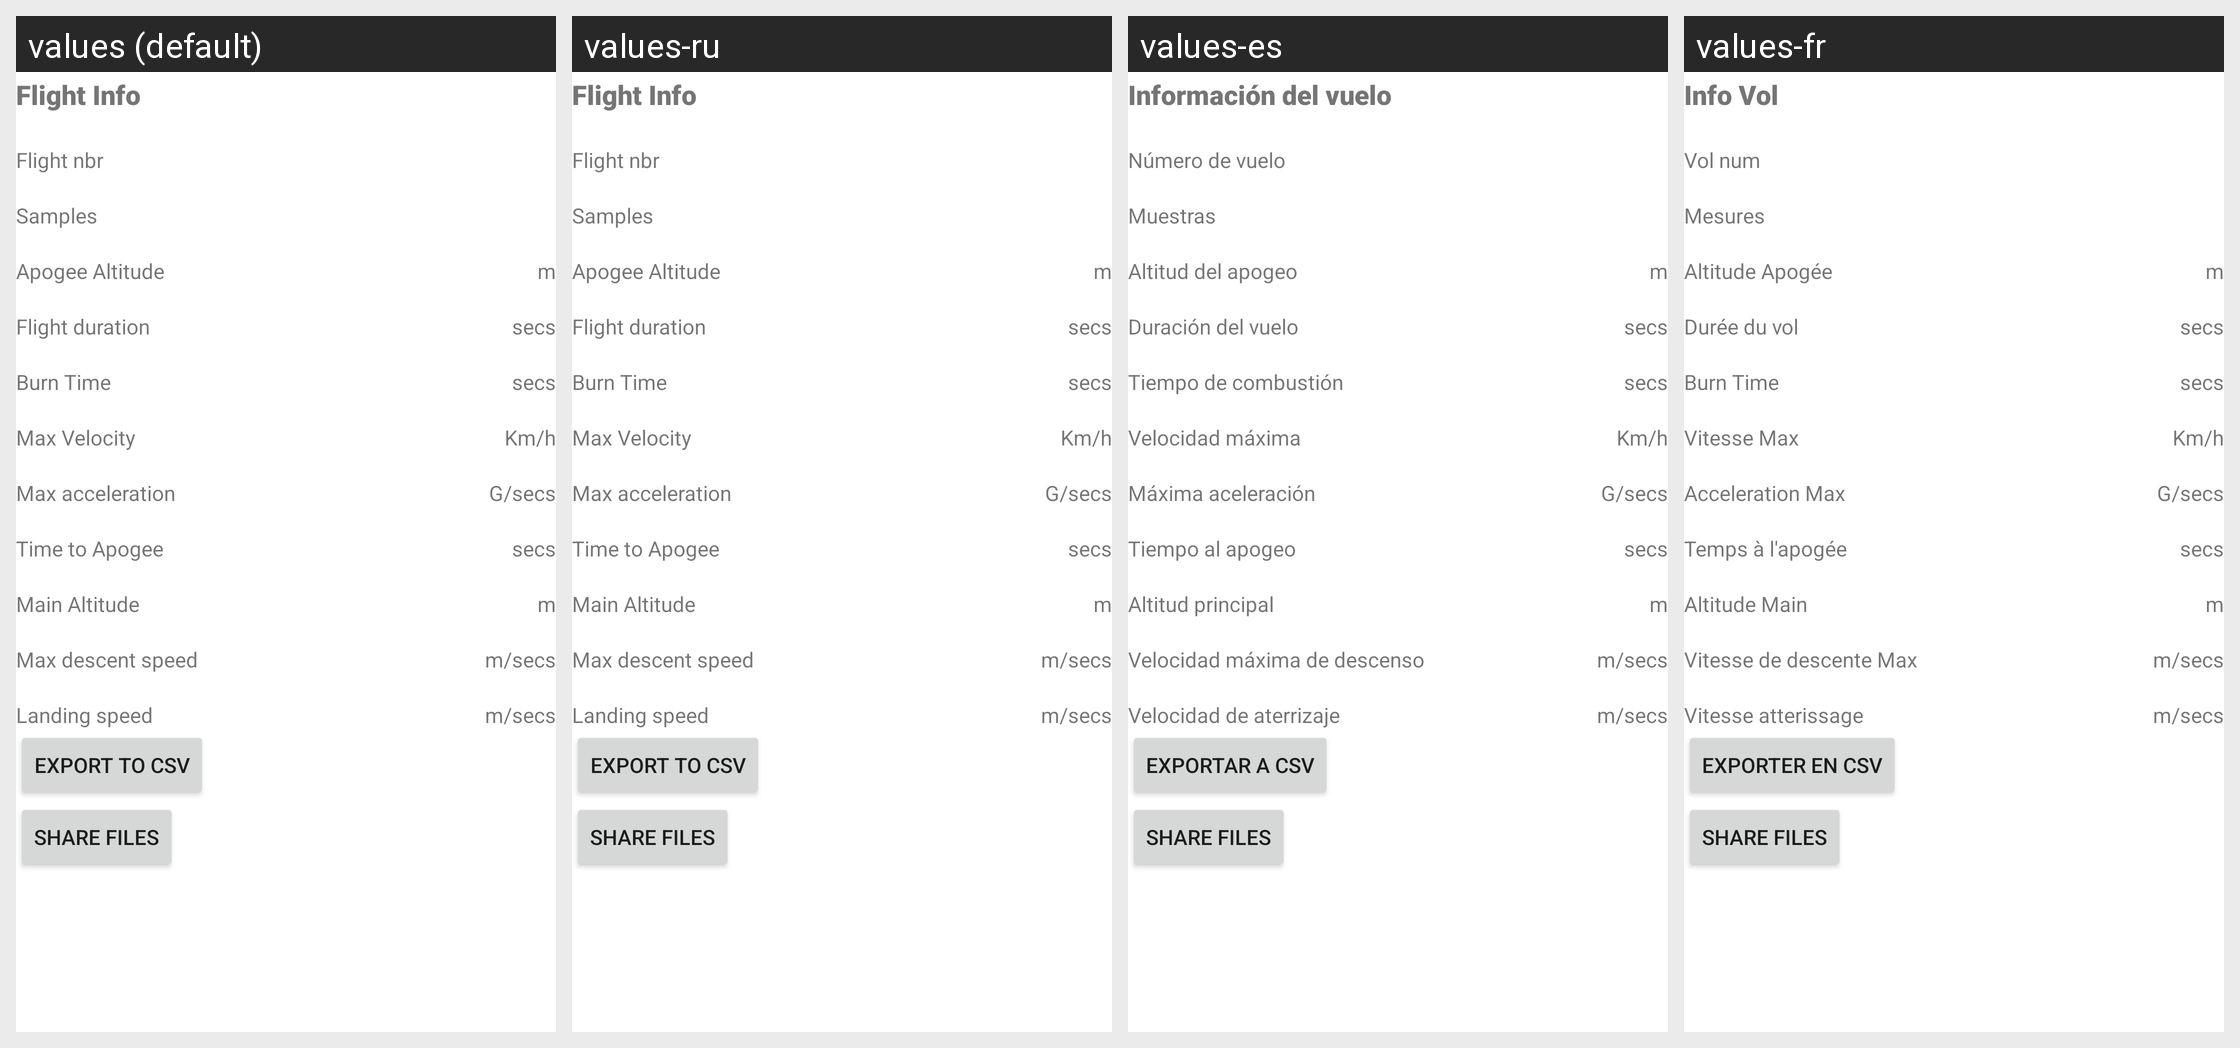

Translations of the strings shown on this Android screen, per locale in the grid:
Android screen res/layout/fragment_flightview_info.xml rendered under 4 locales, left to right: values (default), values-ru, values-es, values-fr. Device: Nexus 5 (rendered at 1080×1920; each locale shown at half size, 540×960, under a caption strip naming it); theme Theme.motorgimbalconsole.
Other locales in the repository, not shown: values-it, values-nl.
Strings drawn on this screen, with the default value and each locale's value (text and hints the layout hard-codes, and strings that could not be matched under every locale, appear in the picture but are not listed):

flight_info
  values: Flight Info
  values-ru: Flight Info
  values-es: Información del vuelo
  values-fr: Info Vol

flight_nbr
  values: Flight nbr
  values-ru: Flight nbr
  values-es: Número de vuelo
  values-fr: Vol num

nbr_of_sample
  values: Samples
  values-ru: Samples
  values-es: Muestras
  values-fr: Mesures

apogee_altitude
  values: Apogee Altitude
  values-ru: Apogee Altitude
  values-es: Altitud del apogeo
  values-fr: Altitude Apogée

flight_duration
  values: Flight duration
  values-ru: Flight duration
  values-es: Duración del vuelo
  values-fr: Durée du vol

burn_time
  values: Burn Time
  values-ru: Burn Time
  values-es: Tiempo de combustión
  values-fr: Burn Time

max_velocity
  values: Max Velocity
  values-ru: Max Velocity
  values-es: Velocidad máxima
  values-fr: Vitesse Max

max_acceleration
  values: Max acceleration
  values-ru: Max acceleration
  values-es: Máxima aceleración
  values-fr: Acceleration Max

time_to_apogee
  values: Time to Apogee
  values-ru: Time to Apogee
  values-es: Tiempo al apogeo
  values-fr: Temps à l'apogée

main_alti
  values: Main Altitude
  values-ru: Main Altitude
  values-es: Altitud principal
  values-fr: Altitude Main

max_descent_speed
  values: Max descent speed
  values-ru: Max descent speed
  values-es: Velocidad máxima de descenso
  values-fr: Vitesse de descente Max

landing_speed
  values: Landing speed
  values-ru: Landing speed
  values-es: Velocidad de aterrizaje
  values-fr: Vitesse atterissage

export_to_csv
  values: Export to CSV
  values-ru: Export to CSV
  values-es: Exportar a CSV
  values-fr: Exporter en CSV
